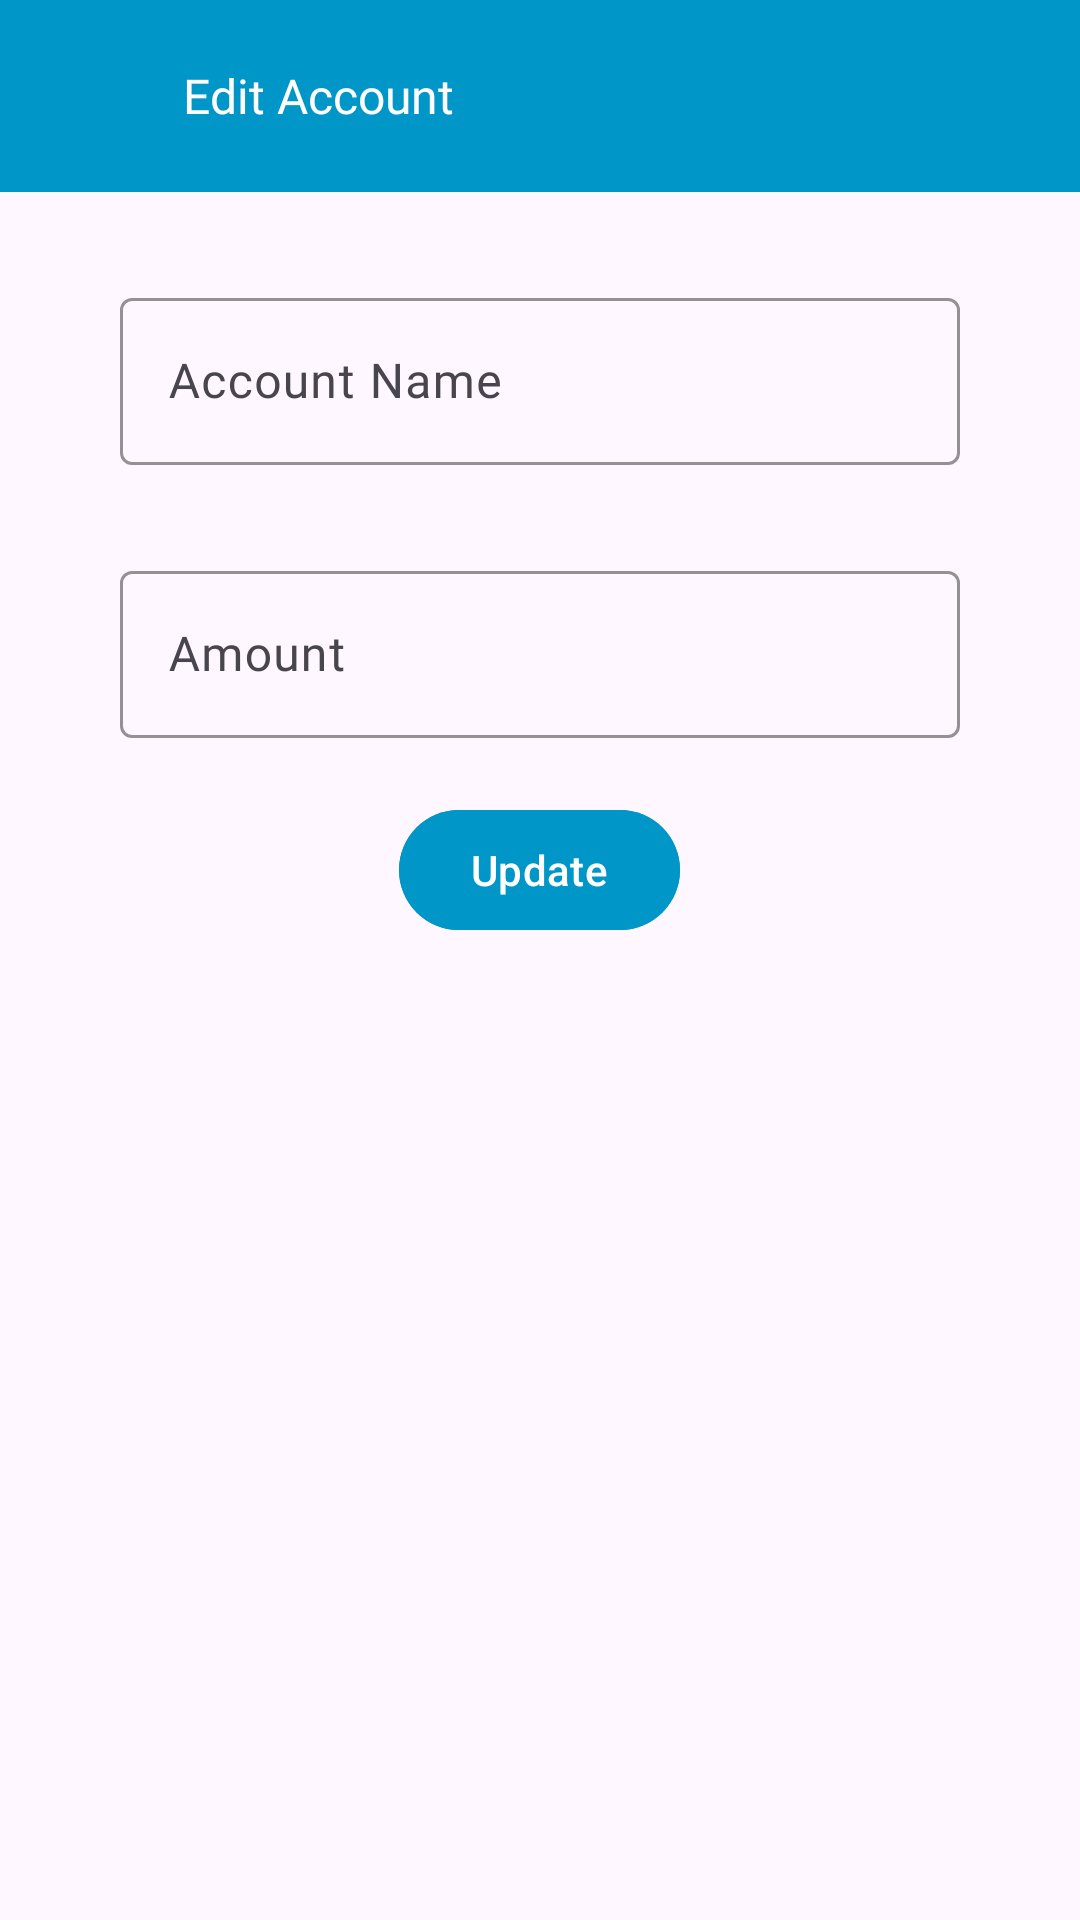

Write the Android layout XML for this screen, with the resource values it uses.
<!-- AndroidManifest.xml: application theme Theme.Accountant -->
<!-- res/layout/fragment_edit_account.xml -->
<?xml version="1.0" encoding="utf-8"?>
<androidx.constraintlayout.widget.ConstraintLayout
    xmlns:android="http://schemas.android.com/apk/res/android"
    xmlns:app="http://schemas.android.com/apk/res-auto"
    xmlns:tools="http://schemas.android.com/tools"
    android:layout_width="match_parent"
    android:layout_height="match_parent"
    tools:context=".fragments.EditAccountFragment">

    <com.google.android.material.appbar.AppBarLayout
        android:id="@+id/app_bar"
        android:layout_width="match_parent"
        android:layout_height="?attr/actionBarSize"
        app:layout_constraintStart_toStartOf="parent"
        app:layout_constraintEnd_toEndOf="parent"
        app:layout_constraintTop_toTopOf="parent"
        android:background="@color/blue">

        <com.google.android.material.appbar.MaterialToolbar
            android:layout_width="match_parent"
            android:layout_height="match_parent">

            <androidx.constraintlayout.widget.ConstraintLayout
                android:layout_width="match_parent"
                android:layout_height="match_parent">

                <ImageView
                    android:id="@+id/back_icon"
                    android:layout_width="30dp"
                    android:layout_height="40dp"
                    android:src="@drawable/back_icon"
                    app:tint="@color/white"
                    app:layout_constraintTop_toTopOf="parent"
                    app:layout_constraintBottom_toBottomOf="parent"
                    app:layout_constraintStart_toStartOf="parent"
                    android:contentDescription="@null"/>

                <TextView
                    android:id="@+id/fragment_label"
                    android:layout_width="0dp"
                    android:layout_height="0dp"
                    android:text="@string/edit_account"
                    android:textSize="16sp"
                    android:fontFamily="@font/gotham_rounded_bold"
                    android:textColor="@color/white"
                    app:layout_constraintTop_toTopOf="@id/back_icon"
                    app:layout_constraintBottom_toBottomOf="@id/back_icon"
                    app:layout_constraintStart_toEndOf="@id/back_icon"
                    app:layout_constraintEnd_toEndOf="parent"
                    android:ellipsize="end"
                    android:maxLines="1"
                    android:layout_marginEnd="30dp"
                    android:layout_marginStart="15dp"
                    android:gravity="center_vertical"/>

            </androidx.constraintlayout.widget.ConstraintLayout>

        </com.google.android.material.appbar.MaterialToolbar>

    </com.google.android.material.appbar.AppBarLayout>

    <LinearLayout
        android:layout_width="match_parent"
        android:layout_height="wrap_content"
        android:orientation="vertical"
        app:layout_constraintTop_toBottomOf="@id/app_bar">


        <com.google.android.material.textfield.TextInputLayout
            android:id="@+id/account_name_til"
            android:layout_width="match_parent"
            android:layout_height="wrap_content"
            app:layout_constraintTop_toBottomOf="@id/app_bar"
            android:layout_marginStart="40dp"
            android:layout_marginEnd="40dp"
            android:layout_marginTop="30dp"
            app:boxStrokeColor="@color/blue"
            app:boxStrokeWidth="1dp"
            android:hint="@string/account_name"
            app:hintTextColor="@color/black">

            <com.google.android.material.textfield.TextInputEditText
                android:id="@+id/account_name"
                android:layout_width="match_parent"
                android:layout_height="match_parent"
                android:inputType="text"
                android:textColor="@color/black"
                android:fontFamily="@font/quicksand_bold" />

        </com.google.android.material.textfield.TextInputLayout>

        <com.google.android.material.textfield.TextInputLayout
            android:id="@+id/account_amount_til"
            android:layout_width="match_parent"
            android:layout_height="wrap_content"
            app:layout_constraintTop_toBottomOf="@id/app_bar"
            android:layout_marginStart="40dp"
            android:layout_marginEnd="40dp"
            android:layout_marginTop="30dp"
            app:boxStrokeColor="@color/blue"
            app:boxStrokeWidth="1dp"
            android:hint="@string/amount"
            app:hintTextColor="@color/black">

            <com.google.android.material.textfield.TextInputEditText
                android:id="@+id/amount"
                android:layout_width="match_parent"
                android:layout_height="match_parent"
                android:inputType="numberDecimal"
                android:textColor="@color/black"
                android:fontFamily="@font/quicksand_bold" />

        </com.google.android.material.textfield.TextInputLayout>

        <com.google.android.material.button.MaterialButton
            android:id="@+id/update_button"
            android:layout_width="wrap_content"
            android:layout_height="wrap_content"
            android:text="@string/update"
            android:backgroundTint="@color/blue"
            android:layout_marginTop="20dp"
            android:layout_marginBottom="30dp"
            android:layout_gravity="center"/>

    </LinearLayout>

</androidx.constraintlayout.widget.ConstraintLayout>
<!-- resources referenced by this layout -->
<resources>
  <color name="black">#FF000000</color>
  <color name="blue">#0096c7</color>
  <color name="white">#FFFFFFFF</color>
  <string name="account_name">Account Name</string>
  <string name="amount">Amount</string>
  <string name="edit_account">Edit Account</string>
  <string name="update">Update</string>
  <style name="Theme.Accountant" parent="Base.Theme.Accountant" />
  <style name="Base.Theme.Accountant" parent="Theme.Material3.Light.NoActionBar">
          
          
  
          <item name="android:windowLightStatusBar">false</item>
          <item name="android:statusBarColor">@color/blue</item>
      </style>
</resources>
